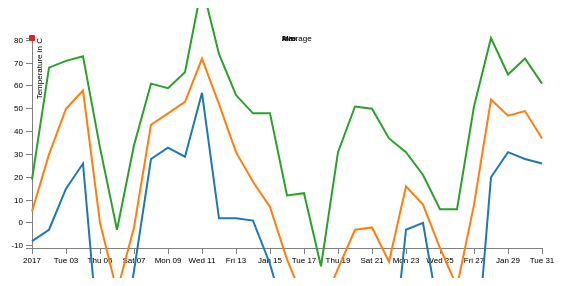
D3 v3 page, settled after 360 driven frames (6 s of simulated time); the page loaded 1 data file(s).


// ── line.js
// Brent Kok
// 10725156
// Data Processing Week 5 - Line Graph

window.onload = function() {
	
	// Setting margins for the place of the chart
	var	margin = {top: 30, right: 40, bottom: 30, left: 50},
		width = 600 - margin.left - margin.right,
		height = 270 - margin.top - margin.bottom;

	// Transform date
	var	parseDate = d3.time.format("%Y%m%d").parse;

	// Scale x and y
	var	x = d3.time.scale().range([0, width]);
	var	y = d3.scale.linear().range([height, 0]);

	var color = d3.scale.category10();

	// Initialise line
	var	line = d3.svg.line()
		.x(function(d) { console.log(d.date, d.value); return x(parseDate(d.date)); })
		.y(function(d) { return y(d.value); });
	
	// Create svg element
	var	svg = d3.select("body").append("svg")
			.attr("width", width + margin.left + margin.right)
			.attr("height", height + margin.top + margin.bottom)
		.append("g")
			.attr("transform", "translate(" + margin.left + "," + margin.top + ")");

	d3.json("line.json", function(error, data) {
		if (error) throw error;

		// Log data as a check
		console.log(data);

		// Select columns
		color.domain(d3.keys(data[0]).filter(function(key) { 
			return key !== "date" && key !== "Max" && key !== "Min" && key !== "Average";
		}));

		var Stations = color.domain().map(function(name) {
			return {
				d: d,
				values: data.map(function(d) {
					return {date: parseDate(d.date), values: +d[d]};
				})
			};
		});
		console.log(Stations)
		
		// Set the domain for X
		x.domain(d3.extent(data["260"]["Max"], function(d) { return parseDate(d.date); }));
		
		// Set the domain for Y
		y.domain([
			d3.min(d3.entries(data["260"]), function(c) { return d3.min(c.value, function(v) { return v.value; }); }),
			d3.max(d3.entries(data["260"]), function(c) { return d3.max(c.value, function(v) { return v.value; }); })
		]);

		// Scale X and Y axis
		var	xAxis = d3.svg.axis().scale(x)
			.orient("bottom");

		var	yAxis = d3.svg.axis().scale(y)
			.orient("left");

		// Setting the X-axis including attributes
		svg.append("g")		
			.attr("class", "x axis")
			.attr("transform", "translate(0," + height + ")")
			.call (xAxis)
		.append("text")
			.attr("transform", "rotate(0)")
			.attr("x", -25)
			.attr("dx", ".71em")
			.style("text-anchor", "end")
			.text("");

		// Setting the Y-axis including attributes
		svg.append("g")
			.attr("class", "y axis")
			.call(yAxis)
		.append("text")
			.attr("transform", "rotate(-90)")
			.attr("y", 4)
			.attr("dy", ".71em")
			.style("text-anchor", "end")
			.text("Temperature in C");

		var Station = svg.selectAll(".Station")
			.data(["Min", "Average", "Max"])
			.enter().append("g")
			.attr("class", "City");

		// Draw lines
		Station.append("path")
			.attr("class", "line")
			.attr("d", function(d) { 
				return line(data["260"][d]); 
			})
			.style("stroke", function(d) { 
				return color(d); 
			});

		Station.append("text")
			.datum(function(d) { 
				return { 
					name: d, 
					value: d
				}; 
			})
			.attr("transform", function(d) { 
				return "translate(" + x(d.value.date) + "," + y(d.value.value) + ")"; 
			})
			.attr("x", 250)
			.attr("dy", ".35em")
			.text(function(d) { 
				return d.name; 
			});

		Station.selectAll("circle")
			.data(function(d){return d})
			.enter()
			.append("circle")
			.attr("r", 3)
			.attr("cx", function(d) { 
				return x(d.date); 
			})
			.attr("cy", function(d) { 
				return y(d.value); 
			})
			.style("fill", function(d,i,j) { 
				return color(Station.d); 
			});
	
  });
}

### data: line.json
{
 "260": {
  "Max": [
   {
    "date": "20170101",
    "value": "19"
   },
   {
    "date": "20170102",
    "value": "68"
   },
   {
    "date": "20170103",
    "value": "71"
   },
   {
    "date": "20170104",
    "value": "73"
   },
   {
    "date": "20170105",
    "value": "33"
   },
   {
    "date": "20170106",
    "value": "-3"
   },
   {
    "date": "20170107",
    "value": "34"
   },
   {
    "date": "20170108",
    "value": "61"
   },
   "... 23 more items"
  ],
  "Average": [
   {
    "date": "20170101",
    "value": "5"
   },
   {
    "date": "20170102",
    "value": "30"
   },
   {
    "date": "20170103",
    "value": "50"
   },
   {
    "date": "20170104",
    "value": "58"
   },
   {
    "date": "20170105",
    "value": "0"
   },
   {
    "date": "20170106",
    "value": "-30"
   },
   {
    "date": "20170107",
    "value": "-2"
   },
   {
    "date": "20170108",
    "value": "43"
   },
   "... 23 more items"
  ],
  "Min": [
   {
    "date": "20170101",
    "value": "-8"
   },
   {
    "date": "20170102",
    "value": "-3"
   },
   {
    "date": "20170103",
    "value": "15"
   },
   {
    "date": "20170104",
    "value": "26"
   },
   {
    "date": "20170105",
    "value": "-59"
   },
   {
    "date": "20170106",
    "value": "-65"
   },
   {
    "date": "20170107",
    "value": "-21"
   },
   {
    "date": "20170108",
    "value": "28"
   },
   "... 23 more items"
  ]
 },
 "249": {
  "Max": [
   {
    "date": "20170101",
    "value": "49"
   },
   {
    "date": "20170102",
    "value": "68"
   },
   {
    "date": "20170103",
    "value": "75"
   },
   {
    "date": "20170104",
    "value": "80"
   },
   {
    "date": "20170105",
    "value": "37"
   },
   {
    "date": "20170106",
    "value": "-3"
   },
   {
    "date": "20170107",
    "value": "49"
   },
   {
    "date": "20170108",
    "value": "66"
   },
   "... 23 more items"
  ],
  "Average": [
   {
    "date": "20170101",
    "value": "25"
   },
   {
    "date": "20170102",
    "value": "29"
   },
   {
    "date": "20170103",
    "value": "55"
   },
   {
    "date": "20170104",
    "value": "53"
   },
   {
    "date": "20170105",
    "value": "-3"
   },
   {
    "date": "20170106",
    "value": "-19"
   },
   {
    "date": "20170107",
    "value": "13"
   },
   {
    "date": "20170108",
    "value": "44"
   },
   "... 23 more items"
  ],
  "Min": [
   {
    "date": "20170101",
    "value": "8"
   },
   {
    "date": "20170102",
    "value": "-5"
   },
   {
    "date": "20170103",
    "value": "16"
   },
   {
    "date": "20170104",
    "value": "11"
   },
   {
    "date": "20170105",
    "value": "-44"
   },
   {
    "date": "20170106",
    "value": "-46"
   },
   {
    "date": "20170107",
    "value": "-8"
   },
   {
    "date": "20170108",
    "value": "9"
   },
   "... 23 more items"
  ]
 }
}